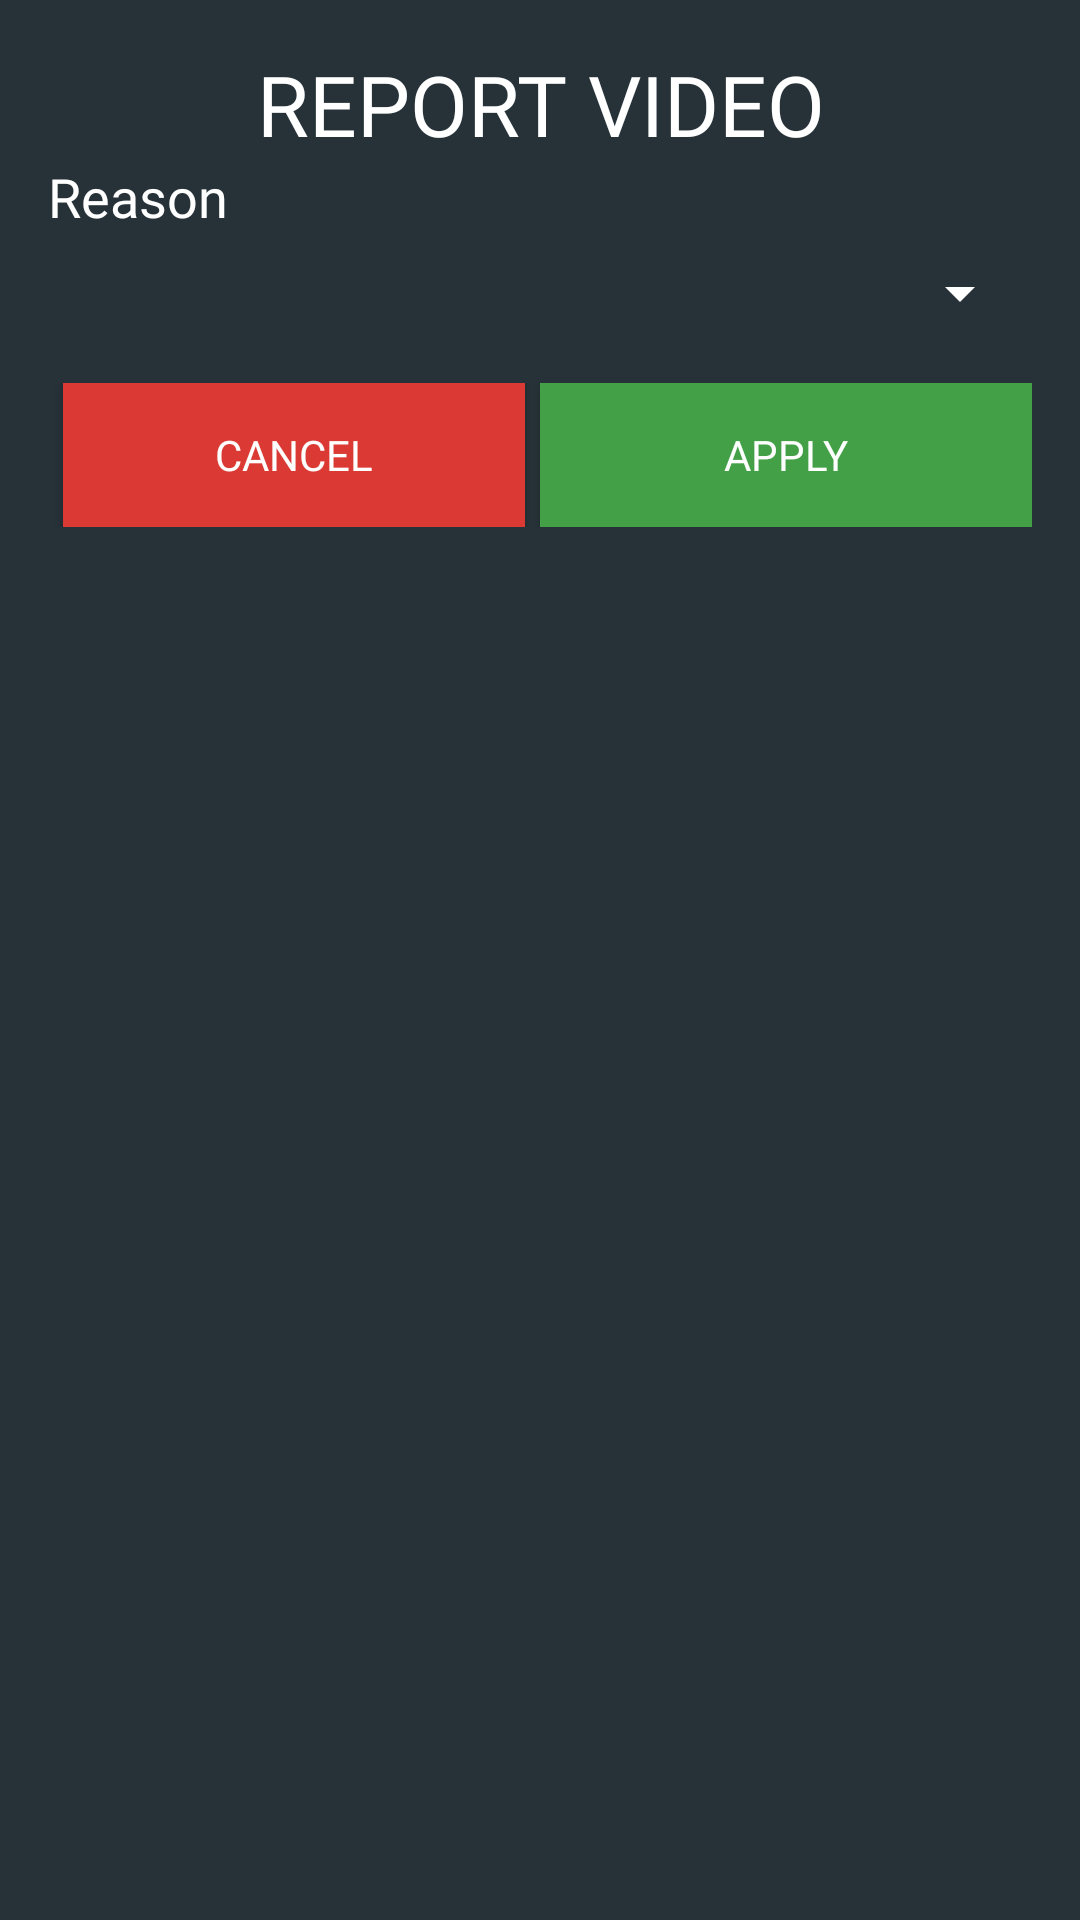

Write the Android layout XML for this screen, with the resource values it uses.
<!-- AndroidManifest.xml: application theme AppTheme -->
<!-- res/layout/report_video_dialog.xml -->
<?xml version="1.0" encoding="utf-8"?>
<LinearLayout xmlns:android="http://schemas.android.com/apk/res/android"
    android:layout_width="match_parent"
    android:layout_height="match_parent"
    android:background="@color/darkBackground"
    android:orientation="vertical">

    <LinearLayout
        android:layout_width="match_parent"
        android:layout_height="wrap_content"
        android:orientation="vertical"
        android:padding="16dp">

        <TextView
            android:layout_width="match_parent"
            android:layout_weight="0.5"
            android:layout_height="wrap_content"
            android:id="@+id/title"
            android:fontFamily="@font/aldrich"
            android:text="@string/report_video"
            android:textSize="28dp"
            android:textAlignment="center"
            android:textAppearance="@style/TextAppearance.AppCompat.Headline" />

        <TextView
            android:layout_width="match_parent"
            android:layout_height="wrap_content"
            android:textSize="18dp"
            android:fontFamily="@font/aldrich"
            android:text="@string/motivazione">
        </TextView>

        <Spinner
            android:layout_width="match_parent"
            android:id="@+id/spinnerMotivazione"
            android:backgroundTint="@color/white"
            android:layout_height="40dp">
        </Spinner>

        <LinearLayout
            android:layout_width="match_parent"
            android:layout_height="wrap_content"
            android:layout_marginTop="@dimen/small_margin"
            android:orientation="horizontal">

            <android.widget.Button
                android:id="@+id/noButton"
                android:layout_weight="0.5"
                android:layout_width="match_parent"
                android:fontFamily="@font/aldrich"
                android:layout_height="wrap_content"
                android:layout_gravity="center"
                android:layout_marginRight="5dp"
                android:layout_marginLeft="5dp"
                android:background="@color/red"
                android:text="@string/annulla"
                android:textColor="#FFF" />

            <android.widget.Button
                android:id="@+id/yesButton"
                android:layout_weight="0.5"
                android:layout_width="match_parent"
                android:fontFamily="@font/aldrich"
                android:layout_height="wrap_content"
                android:layout_gravity="center"
                android:background="@color/green"
                android:text="@string/confirm"
                android:textColor="#FFF" />

        </LinearLayout>
    </LinearLayout>
</LinearLayout>
<!-- resources referenced by this layout -->
<resources>
  <color name="darkBackground">#263238</color>
  <color name="green">#43A047</color>
  <color name="red">#DB3A34</color>
  <color name="white">#FFFFFF</color>
  <dimen name="small_margin">10dp</dimen>
  <string name="annulla">Cancel</string>
  <string name="confirm">Apply</string>
  <string name="motivazione">Reason</string>
  <string name="report_video">REPORT VIDEO</string>
  <style name="AppTheme" parent="Theme.MaterialComponents.Light.NoActionBar">
          <item name="android:forceDarkAllowed">false</item>
          
          <item name="colorPrimary">@color/colorPrimary</item>
          <item name="colorPrimaryDark">@color/colorPrimaryDark</item>
          <item name="colorAccent">@color/colorAccent</item>
          <item name="android:spinnerDropDownItemStyle">@style/mySpinnerItemStyle</item>
          <item name="android:textColor">@color/white</item>
      </style>
  <color name="colorPrimary">#028dc4</color>
  <color name="colorPrimaryDark">#009DDC</color>
  <color name="colorAccent">#D81B60</color>
  <style name="mySpinnerItemStyle" parent="@android:style/Widget.Holo.DropDownItem.Spinner">
          <item name="android:textColor">@color/black</item>
      </style>
  <color name="black">#000000</color>
</resources>
